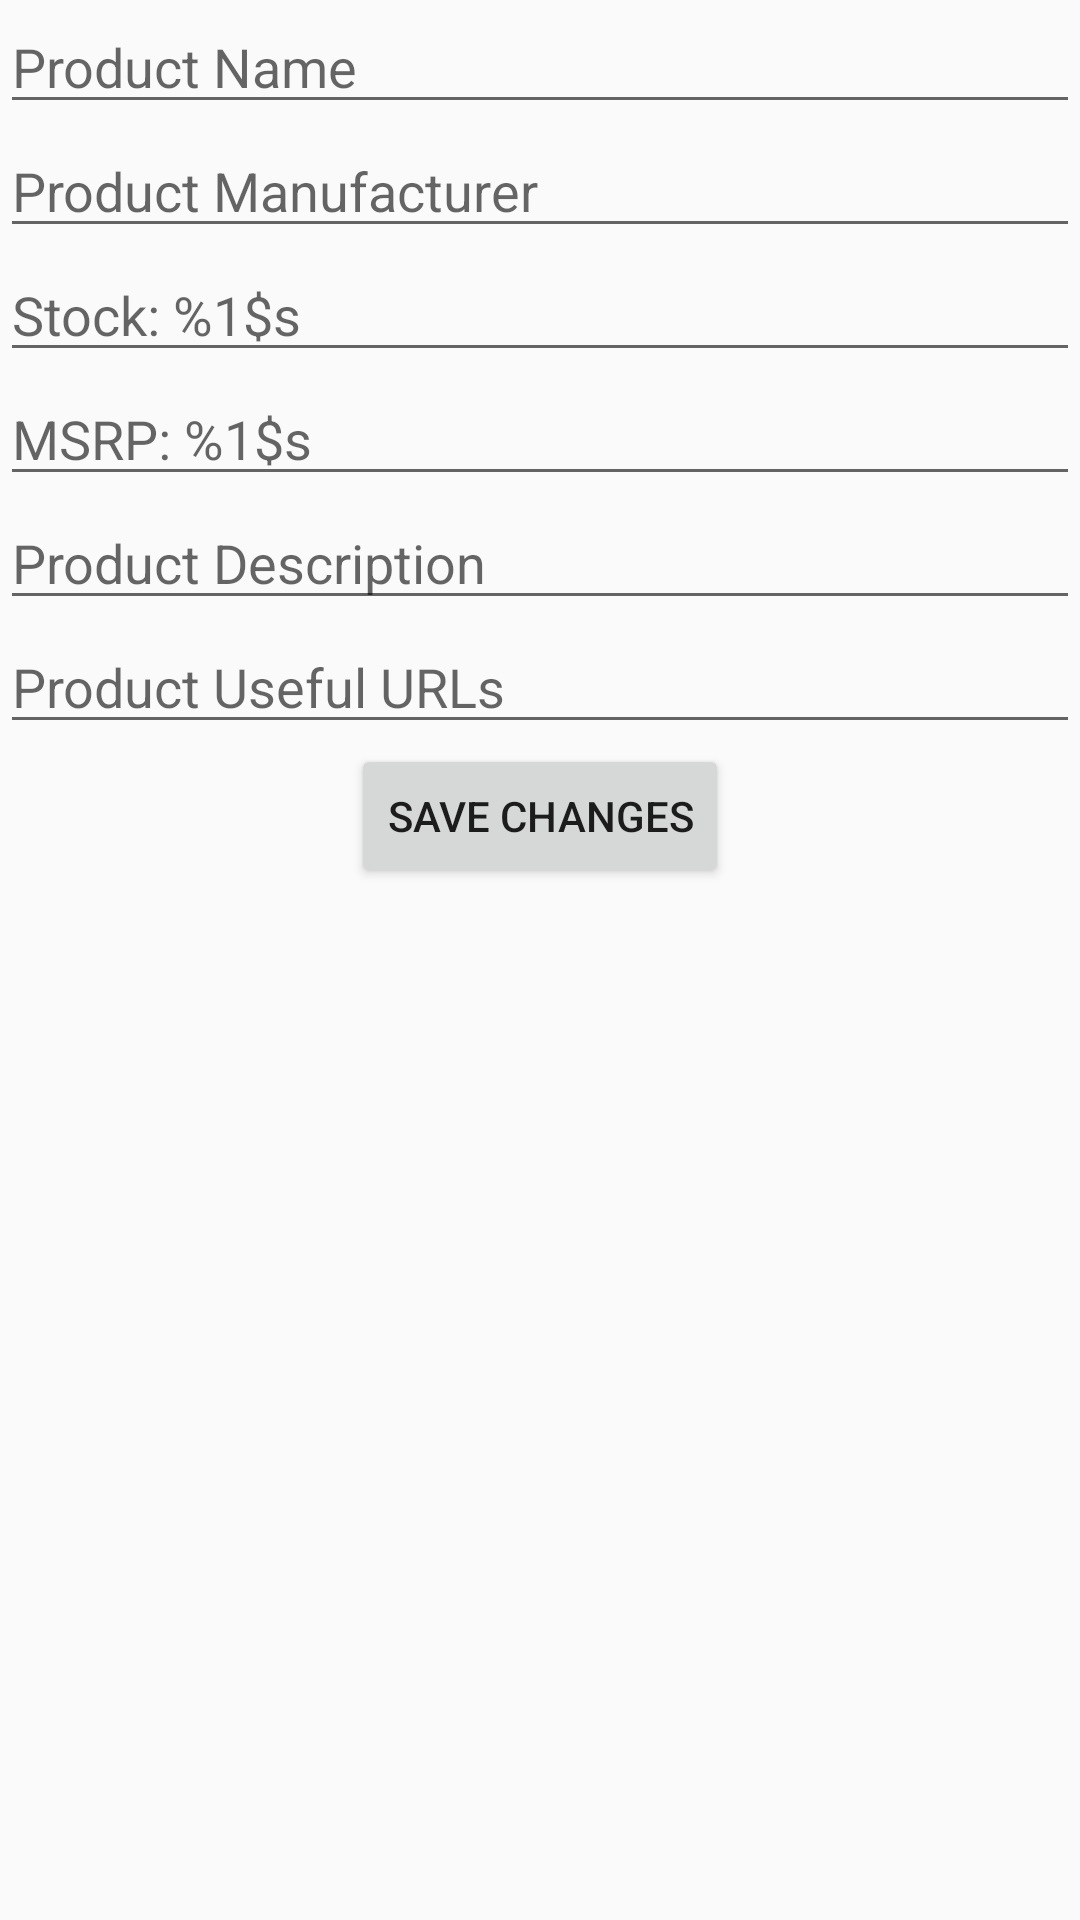

Produce the Android XML layout that renders to this screen, including the resource entries it uses.
<!-- AndroidManifest.xml: application theme Theme.Robotics_Lab -->
<!-- res/layout/fragment_edit_product.xml -->
<?xml version="1.0" encoding="utf-8"?>
<androidx.constraintlayout.widget.ConstraintLayout xmlns:android="http://schemas.android.com/apk/res/android"
    android:layout_width="match_parent"
    android:layout_height="match_parent"
    android:layout_marginTop="60dp">

    <LinearLayout xmlns:app="http://schemas.android.com/apk/res-auto"
        xmlns:tools="http://schemas.android.com/tools"
        android:layout_width="match_parent"
        android:layout_height="match_parent"
        android:orientation="vertical"
        tools:context=".EditProductFragment">

        <EditText
            android:id="@+id/editTextProductName"
            android:layout_width="match_parent"
            android:layout_height="wrap_content"
            android:hint="@string/product_name"
            />

        <EditText
            android:id="@+id/editTextProductManufacturer"
            android:layout_width="match_parent"
            android:layout_height="wrap_content"
            android:hint="@string/product_manufacturer"
            />

        <EditText
            android:id="@+id/editTextProductStock"
            android:layout_width="match_parent"
            android:layout_height="wrap_content"
            android:hint="@string/product_stock"
            />

        <EditText
            android:id="@+id/editTextProductMSRP"
            android:layout_width="match_parent"
            android:layout_height="wrap_content"
            android:hint="@string/product_msrp"
            />

        <EditText
            android:id="@+id/editTextProductDescription"
            android:layout_width="match_parent"
            android:layout_height="wrap_content"
            android:hint="@string/product_description"
            />

        <EditText
            android:id="@+id/editTextProductUsefulUrls"
            android:layout_width="match_parent"
            android:layout_height="wrap_content"
            android:hint="@string/product_useful_urls"
            />

        <Button
            android:id="@+id/btnSaveChanges"
            android:layout_width="wrap_content"
            android:layout_height="wrap_content"
            android:text="@string/save_changes"
            android:layout_gravity="center"
            />
    </LinearLayout>


</androidx.constraintlayout.widget.ConstraintLayout>
<!-- resources referenced by this layout -->
<resources>
  <string name="product_description">Product Description</string>
  <string name="product_manufacturer">Product Manufacturer</string>
  <string name="product_msrp">MSRP: %1$s</string>
  <string name="product_name">Product Name</string>
  <string name="product_stock">Stock: %1$s</string>
  <string name="product_useful_urls">Product Useful URLs</string>
  <string name="save_changes">Save Changes</string>
  <style name="Theme.Robotics_Lab" parent="Theme.AppCompat.Light.DarkActionBar">
          
      </style>
</resources>
